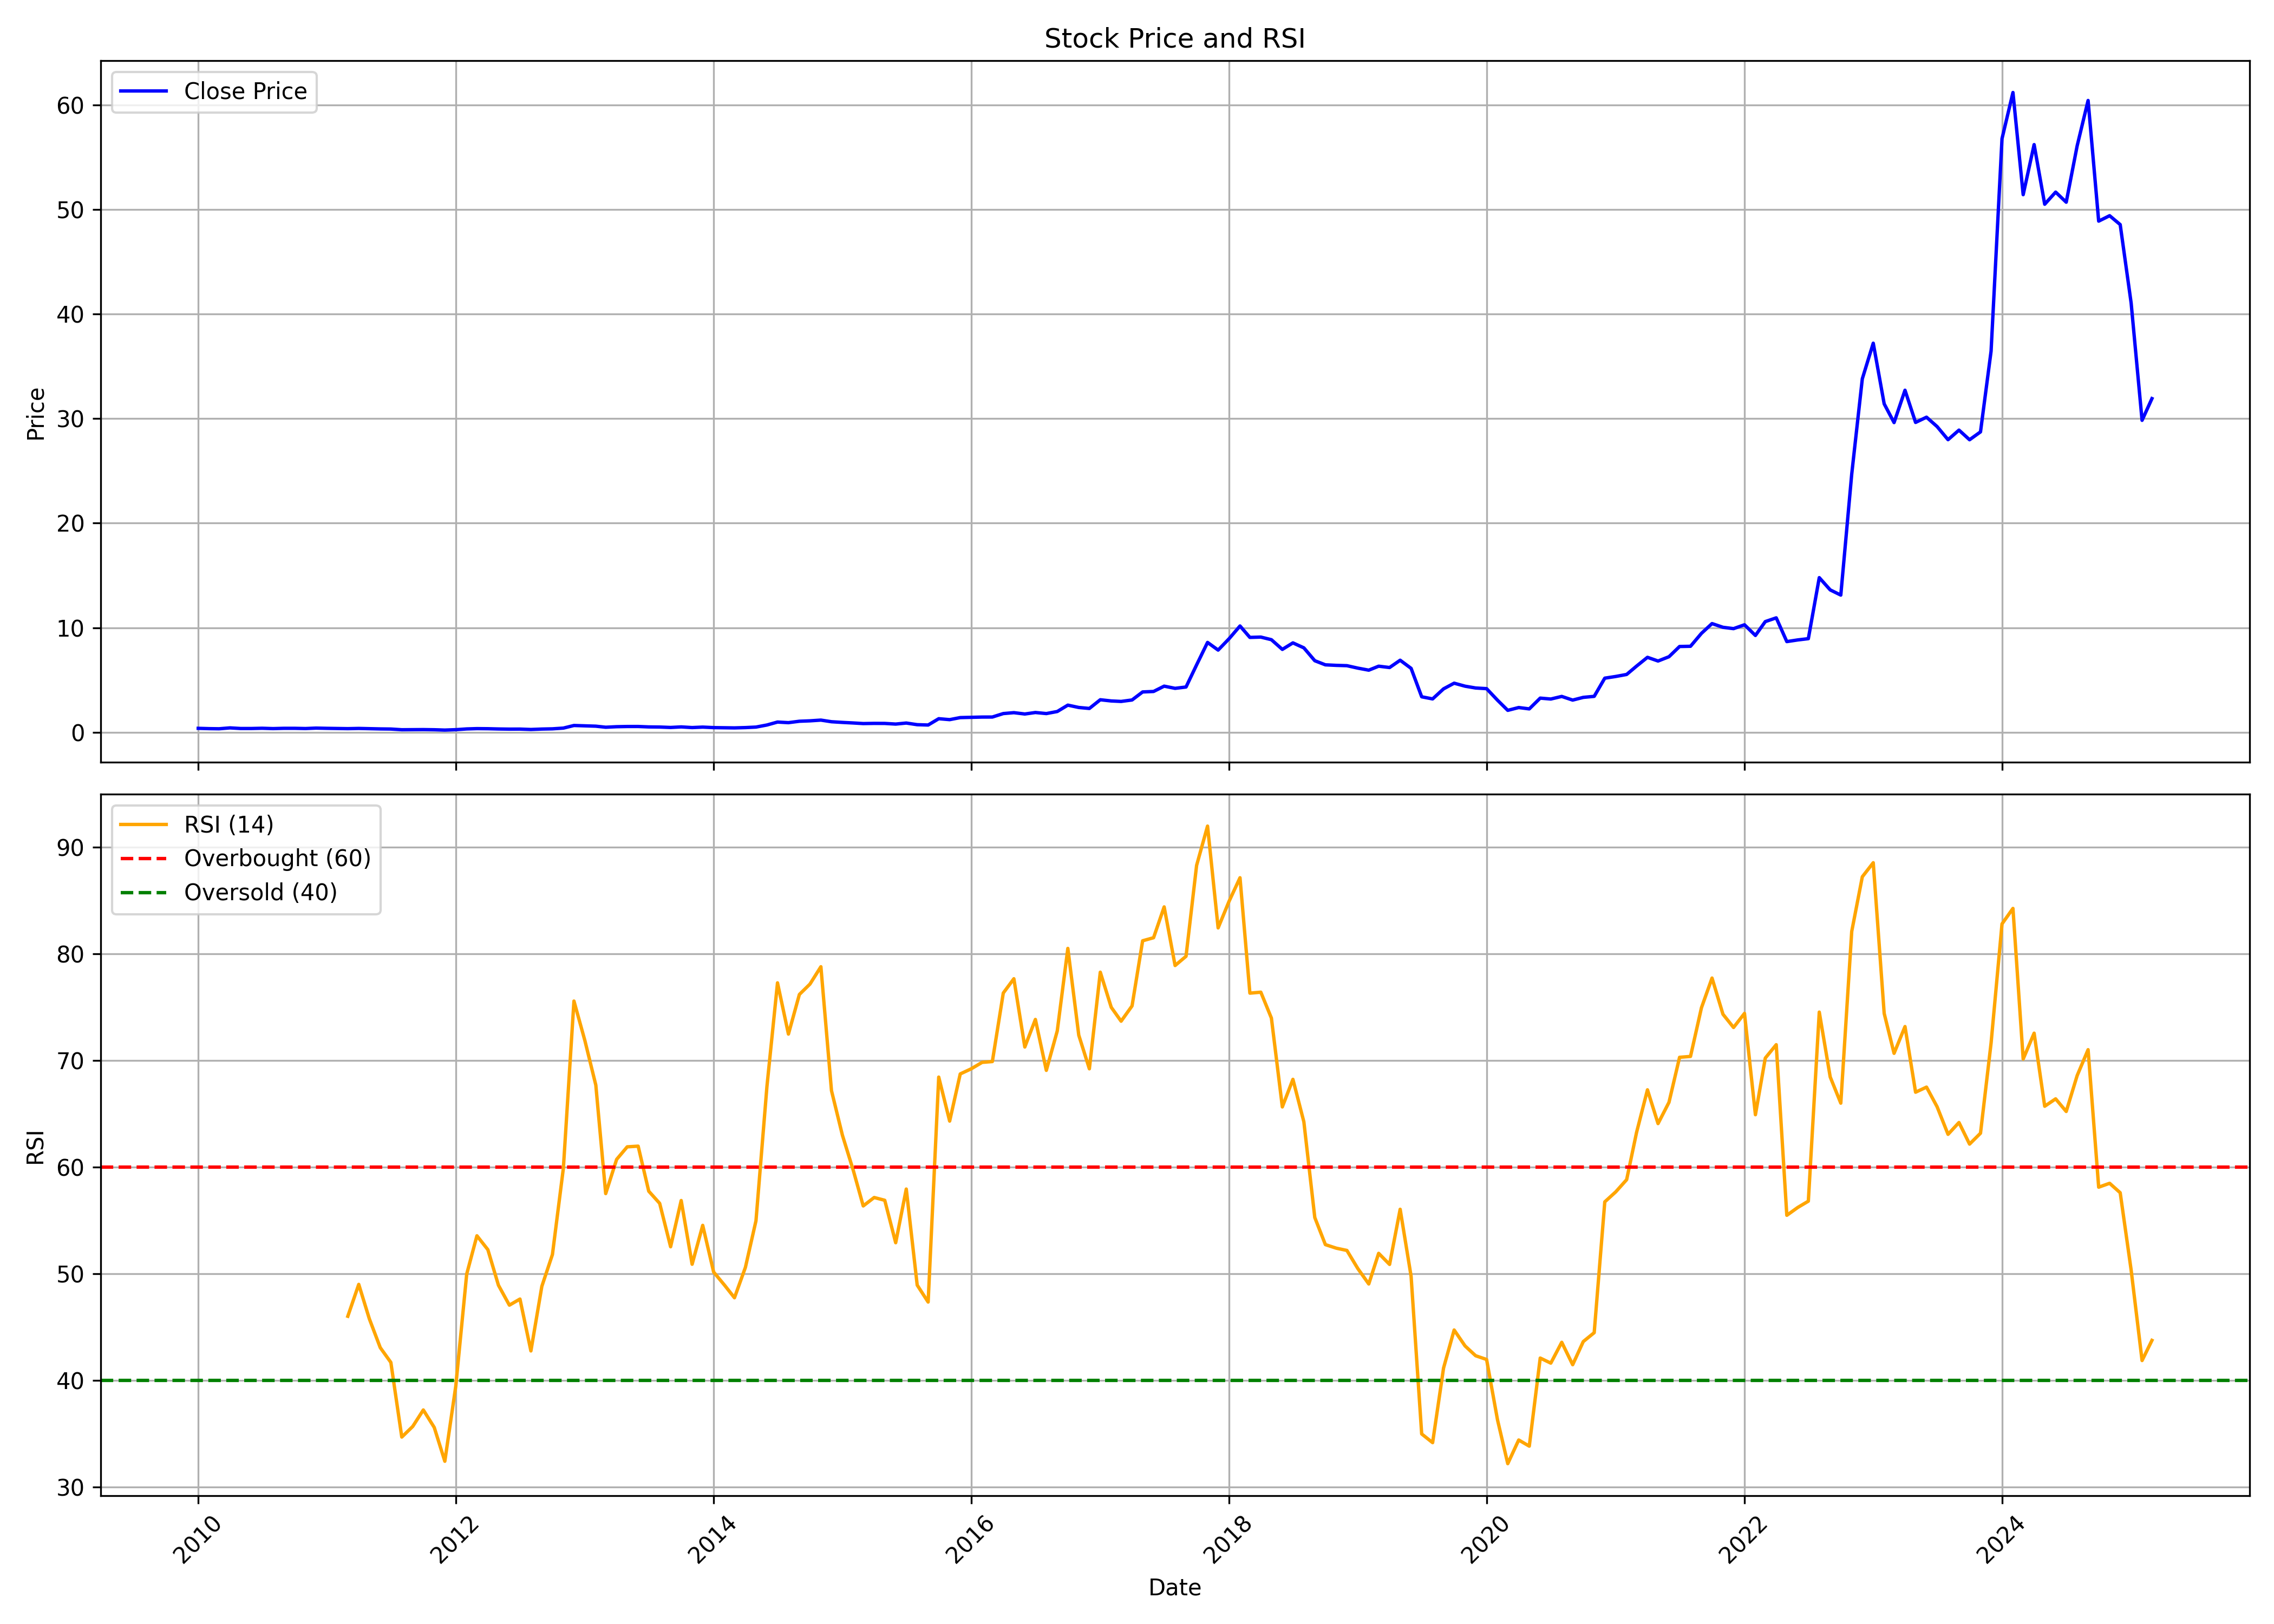

Data behind this chart, as committed beside it:
, date, symbol, open, high, low, close, volume, rsi
0, 2010-01-01, KAMDHENU, 0.4109, 0.4864, 0.3631, 0.3841, 18565815, 
1, 2010-02-01, KAMDHENU, 0.3841, 0.4032, 0.344, 0.3545, 5661438, 
2, 2010-03-01, KAMDHENU, 0.3545, 0.3879, 0.3344, 0.3411, 6771407, 
3, 2010-04-01, KAMDHENU, 0.3316, 0.5408, 0.3316, 0.4271, 66364676, 
4, 2010-05-01, KAMDHENU, 0.4319, 0.4319, 0.3249, 0.3679, 3783421, 
5, 2010-06-01, KAMDHENU, 0.3602, 0.3784, 0.3325, 0.3679, 6225017, 
6, 2010-07-01, KAMDHENU, 0.366, 0.4338, 0.3612, 0.3908, 8946193, 
7, 2010-08-01, KAMDHENU, 0.3793, 0.4558, 0.3555, 0.3583, 9646878, 
8, 2010-09-01, KAMDHENU, 0.3688, 0.4529, 0.3602, 0.3851, 8096091, 
9, 2010-10-01, KAMDHENU, 0.3927, 0.4739, 0.3784, 0.3851, 6521475, 
10, 2010-11-01, KAMDHENU, 0.3879, 0.5332, 0.3402, 0.3641, 23658749, 
11, 2010-12-01, KAMDHENU, 0.3631, 0.4109, 0.3249, 0.4061, 6207116, 
12, 2011-01-01, KAMDHENU, 0.4061, 0.4395, 0.3793, 0.3832, 7000602, 
13, 2011-02-01, KAMDHENU, 0.3851, 0.4395, 0.3058, 0.3679, 6883102, 
14, 2011-03-01, KAMDHENU, 0.3679, 0.386, 0.3249, 0.3535, 4717856, 46.04
15, 2011-04-01, KAMDHENU, 0.3469, 0.4185, 0.3469, 0.3746, 4470202, 49.03
16, 2011-05-01, KAMDHENU, 0.3832, 0.3832, 0.2953, 0.3497, 2375945, 45.8
17, 2011-06-01, KAMDHENU, 0.3899, 0.3899, 0.3067, 0.3277, 1723443, 43.1
18, 2011-07-01, KAMDHENU, 0.3277, 0.3516, 0.3058, 0.3163, 2374639, 41.71
19, 2011-08-01, KAMDHENU, 0.3163, 0.322, 0.2312, 0.2494, 2744616, 34.71
20, 2011-09-01, KAMDHENU, 0.2494, 0.28, 0.2389, 0.2551, 1473907, 35.71
21, 2011-10-01, KAMDHENU, 0.2484, 0.3029, 0.2484, 0.2637, 1149447, 37.25
22, 2011-11-01, KAMDHENU, 0.2675, 0.2819, 0.2217, 0.2484, 1275663, 35.61
23, 2011-12-01, KAMDHENU, 0.2389, 0.2637, 0.2102, 0.2169, 1305011, 32.44
24, 2012-01-01, KAMDHENU, 0.215, 0.2771, 0.215, 0.2551, 7448589, 39.48
25, 2012-02-01, KAMDHENU, 0.2637, 0.3411, 0.2513, 0.3268, 7995036, 50
26, 2012-03-01, KAMDHENU, 0.3058, 0.3841, 0.3058, 0.3564, 11892926, 53.59
27, 2012-04-01, KAMDHENU, 0.3583, 0.3727, 0.3297, 0.3469, 8003772, 52.28
28, 2012-05-01, KAMDHENU, 0.3469, 0.3593, 0.258, 0.322, 7145021, 48.95
29, 2012-06-01, KAMDHENU, 0.3172, 0.3612, 0.3, 0.3077, 4119531, 47.08
30, 2012-07-01, KAMDHENU, 0.3058, 0.3306, 0.2914, 0.3115, 2092859, 47.65
31, 2012-08-01, KAMDHENU, 0.3249, 0.3354, 0.2408, 0.2742, 2024719, 42.79
32, 2012-09-01, KAMDHENU, 0.2761, 0.3344, 0.2589, 0.3144, 1475307, 48.85
33, 2012-10-01, KAMDHENU, 0.3331, 0.3615, 0.328, 0.3361, 1365501, 51.83
34, 2012-11-01, KAMDHENU, 0.3625, 0.455, 0.3311, 0.4062, 20320820, 59.92
35, 2012-12-01, KAMDHENU, 0.4062, 0.6774, 0.4062, 0.655, 37372779, 75.59
36, 2013-01-01, KAMDHENU, 0.6682, 0.7484, 0.5514, 0.6246, 49773700, 71.89
37, 2013-02-01, KAMDHENU, 0.6408, 0.7068, 0.5697, 0.589, 18454364, 67.71
38, 2013-03-01, KAMDHENU, 0.589, 0.6093, 0.4367, 0.4885, 11157333, 57.54
39, 2013-04-01, KAMDHENU, 0.4834, 0.6246, 0.4834, 0.5392, 8786112, 60.75
40, 2013-05-01, KAMDHENU, 0.5392, 0.6063, 0.5118, 0.5585, 7267224, 61.93
41, 2013-06-01, KAMDHENU, 0.5626, 0.6388, 0.5281, 0.5596, 6075672, 61.99
42, 2013-07-01, KAMDHENU, 0.5321, 0.5981, 0.4763, 0.5189, 5892441, 57.77
43, 2013-08-01, KAMDHENU, 0.5555, 0.6185, 0.4722, 0.5078, 5064772, 56.62
44, 2013-09-01, KAMDHENU, 0.5271, 0.5626, 0.46, 0.4671, 1504075, 52.56
45, 2013-10-01, KAMDHENU, 0.4651, 0.5819, 0.4489, 0.52, 2055299, 56.89
46, 2013-11-01, KAMDHENU, 0.5413, 0.5646, 0.4021, 0.457, 1903451, 50.92
47, 2013-12-01, KAMDHENU, 0.4611, 0.6093, 0.458, 0.5017, 4725678, 54.56
48, 2014-01-01, KAMDHENU, 0.4976, 0.589, 0.4316, 0.4529, 3829065, 50.18
49, 2014-02-01, KAMDHENU, 0.4448, 0.5007, 0.4204, 0.4387, 2333181, 48.95
50, 2014-03-01, KAMDHENU, 0.4458, 0.459, 0.4062, 0.4255, 4635098, 47.77
51, 2014-04-01, KAMDHENU, 0.4306, 0.4946, 0.4174, 0.455, 3565208, 50.62
52, 2014-05-01, KAMDHENU, 0.455, 0.5372, 0.3991, 0.5037, 9312659, 55
53, 2014-06-01, KAMDHENU, 0.5179, 0.7292, 0.5057, 0.7017, 17908493, 67.57
54, 2014-07-01, KAMDHENU, 0.7109, 1.208, 0.6906, 0.984, 92354680, 77.3
55, 2014-08-01, KAMDHENU, 0.9769, 1.111, 0.9191, 0.9262, 13835756, 72.5
56, 2014-09-01, KAMDHENU, 0.9262, 1.25, 0.9262, 1.061, 59557208, 76.21
57, 2014-10-01, KAMDHENU, 1.066, 1.174, 1.018, 1.101, 9378430, 77.19
58, 2014-11-01, KAMDHENU, 1.135, 1.29, 1.05, 1.17, 41103269, 78.81
59, 2014-12-01, KAMDHENU, 1.178, 1.182, 0.9668, 1.015, 8970578, 67.2
... 123 more rows
